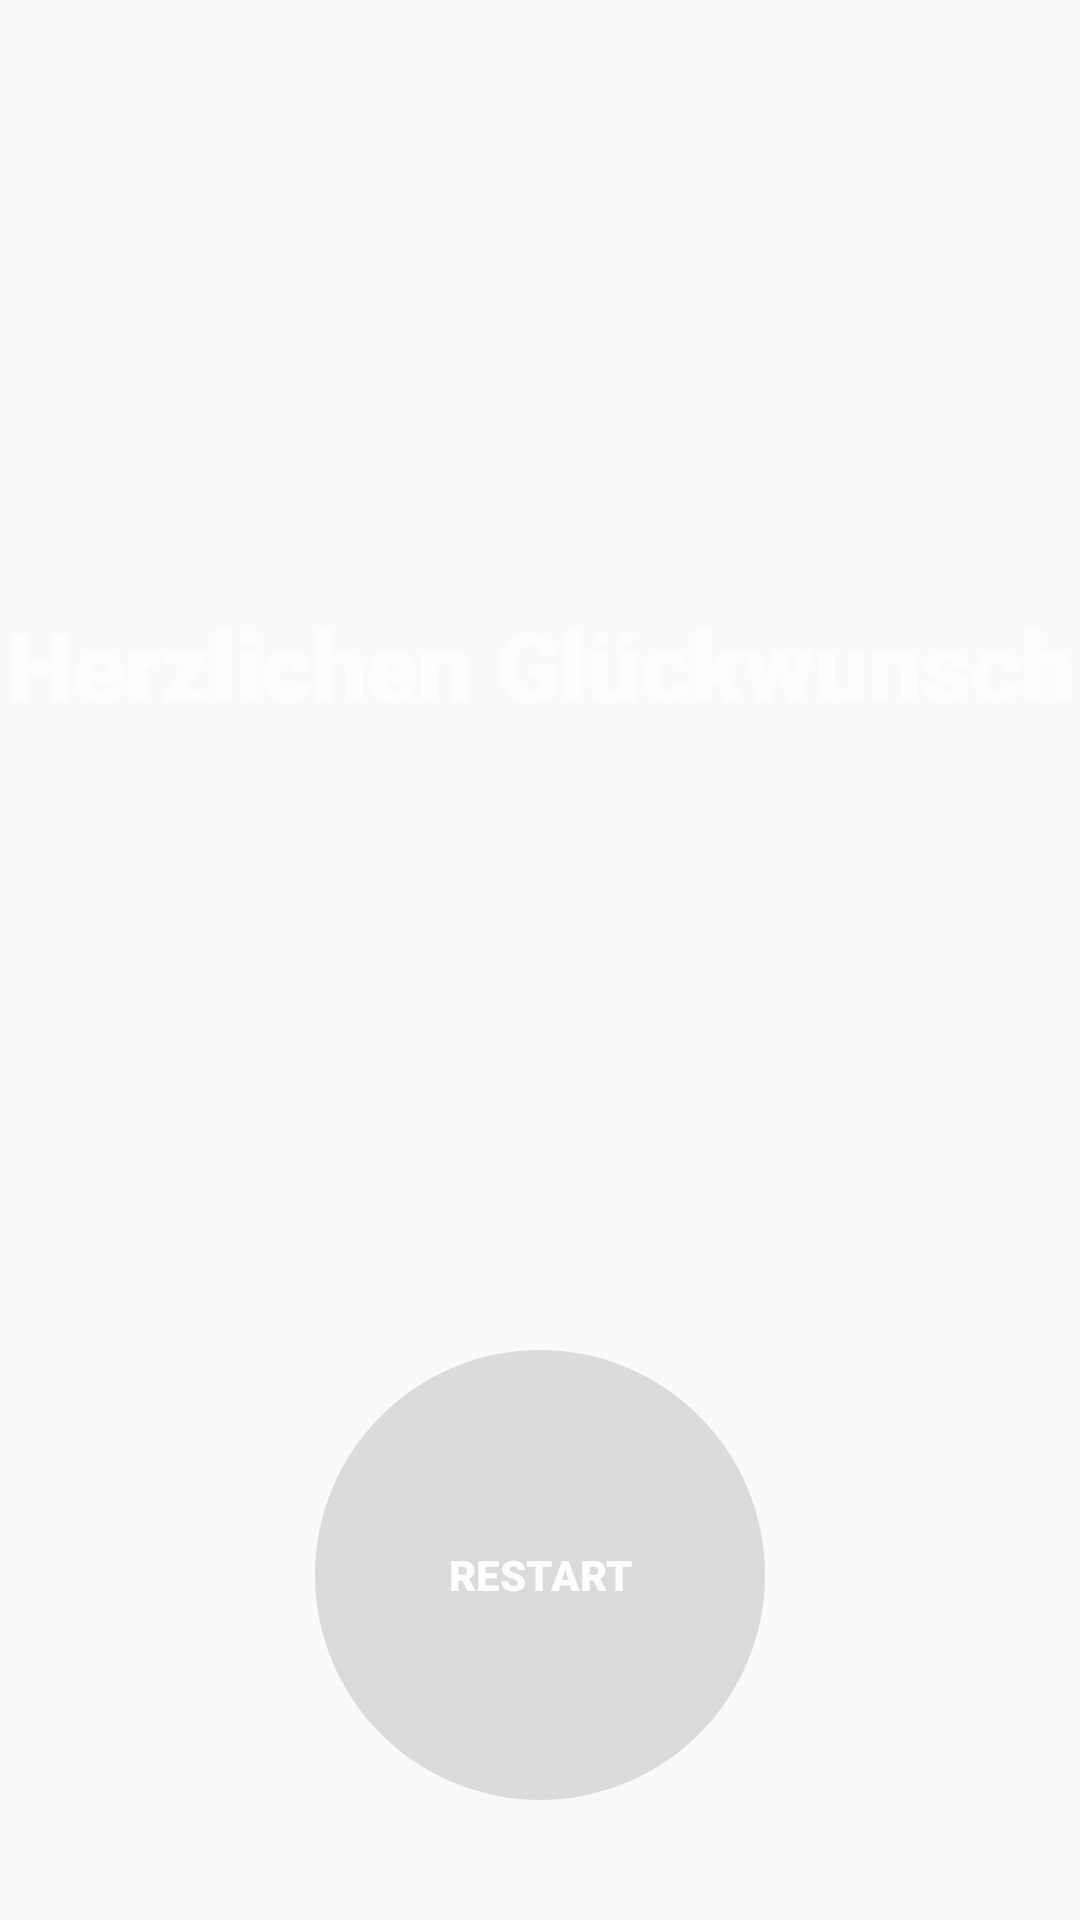

Layout XML and referenced resources for this Android screen:
<!-- AndroidManifest.xml: application theme AppTheme -->
<!-- res/layout/activity_winner.xml -->
<?xml version="1.0" encoding="utf-8"?>
<RelativeLayout xmlns:android="http://schemas.android.com/apk/res/android"
    xmlns:tools="http://schemas.android.com/tools"
    android:layout_width="match_parent"
    xmlns:app="http://schemas.android.com/apk/res-auto"
    android:background="@drawable/wp1"
    android:layout_height="match_parent"
    tools:context="com.pigo.guess_reloaded.Winner">

    <Button
        android:id="@+id/btnRestart"
        style="@style/Widget.AppCompat.Button.Borderless.Colored"
        android:layout_width="150dp"
        android:layout_height="150dp"
        android:layout_marginTop="450dp"
        android:background="@drawable/button_winner"
        android:fontFamily="sans-serif-black"
        android:text="Restart"
        android:layout_centerHorizontal="true"
        android:textColor="@color/colorAccent"
        android:textStyle="" />

    <TextView
        android:id="@+id/tvWinner"
        android:layout_width="wrap_content"
        android:layout_height="wrap_content"
        android:layout_marginTop="200dp"
        android:layout_centerHorizontal="true"
        android:textAlignment="center"
        android:textSize="32dp"
        android:fontFamily="sans-serif-black"
        android:layout_alignParentStart="true"
        android:layout_alignParentEnd="true"
        android:layout_marginBottom="2dp"
        android:textColor="@color/colorAccent"
        android:layout_marginHorizontal="1dp"
        android:text="Herzlichen Glückwunsch" />

</RelativeLayout>
<!-- resources referenced by this layout -->
<resources>
  <color name="colorAccent">#FDFDFD</color>
  <!-- drawable button_winner (drawable) -->
  <?xml version="1.0" encoding="utf-8"?>
  <selector xmlns:android="http://schemas.android.com/apk/res/android">
      <item>
          <shape android:shape="oval">
              <stroke android:color="@color/buttonDefault" android:width="0dp" />
              <solid android:color="@color/buttonDefault"/>
              <size android:width="150dp" android:height="150dp"/>
          </shape>
      </item>
  </selector>
  <style name="AppTheme" parent="Theme.AppCompat.Light.DarkActionBar">
  
          <item name="android:windowTranslucentNavigation">false</item>
          <item name="android:windowTranslucentStatus">true</item>
          <item name="android:colorBackground">@color/background_material_light</item>
      </style>
  <color name="buttonDefault">#20000000</color>
</resources>
